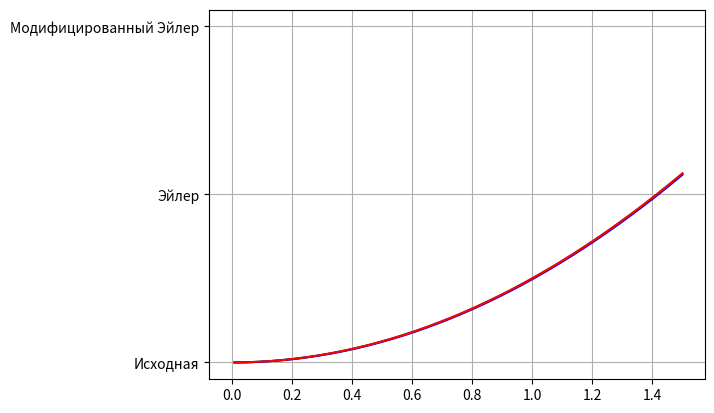

The matplotlib source for this figure:
import math
import matplotlib.pyplot as plt
def main():
    n = 150
    xE,yE = findEler(0,0,0.01,n)
    xM,yM = modifiedEler(0,0,0.01,n)
    xR,yR = rungeMethod(0,0,0.01,n)
    ix,iy = initial(xE,n)
    #showGraphic(ix, iy, "red", xE, yE, "blue","Эйлер")
    #showGraphic(ix, iy, "red", xM, yM, "purple","Модифицированный Эйлер")
    #showGraphic(ix, iy, "red", xR, yR, "black","Рунге-Кутты 4-ого порядка")
    plt.grid()
    plt.plot(ix, iy, "green","Исходная")
    plt.plot(xE, yE, "blue","Эйлер")
    plt.plot(xM, yM, "red","Модифицированный Эйлер")
    #plt.plot(ix,findEps(iy, yE),color="red")
    #plt.plot(ix,findEps(iy, yM),color="green")
    #plt.plot(ix,findEps(iy, yR),color="blue")
    #plt.legend(['Eler','Modified','Runge'])
    plt.show()
    #rungeRule(0,0,0.01,150)

def rungeRule(x0,y0,h,n):
    xE,yE = findEler(x0,y0,h,n)
    xE2,yE2 = findEler(x0,y0,h/2,n)
    xM,yM = modifiedEler(x0,y0,h,n)
    xM2,yM2 = modifiedEler(x0,y0,h/2,n)
    xR,yR = rungeMethod(x0,y0,h,n)
    xR2,yR2 = rungeMethod(x0,y0,h/2,n)
    ix,iy = initial(xE,n)
    y1 = dif(yE,yE2,1)
    y2 = dif(yM,yM2,2)
    y3 = dif(yR,yR2,4)
    plt.grid()
    plt.plot(ix,y1,color="red")
    plt.plot(ix,y2,color="green")
    plt.plot(ix,y3,color="blue")
    plt.legend(['Eler','Modified','Runge'])
    plt.show()

def dif(y1,y2,p):
    y = []
    for i in range(0,len(y1)):
        y.append((abs(y1[i]-y2[i]))/(pow(2,p)-1))
    return y

def findEps(iy,my):
    eps = []
    for i in range(0,len(iy)):
        eps.append(abs(iy[i]-my[i]))
    return eps

def findEler(x0,y0,h,n):
    resX = []
    resY = []
    x = x0
    y = y0
    for i in range(0,n):
        y += h*getDxy(x,y)
        x += h
        resX.append(x)
        resY.append(y)
    return resX,resY



def modifiedEler(x0,y0,h,n):
    xE,yE = findEler(x0,y0,h,n)
    resX = []
    resY = []
    x = x0
    y = y0
    for i in range(0,n):
        y += (1/2)*h*(getDxy(x,y)+getDxy(x+h,yE[i]))
        x += h
        resX.append(x)
        resY.append(y)
    return resX,resY

def rungeMethod(x0,y0,h,n):
    resX = []
    resY = []
    x = x0
    y = y0
    for i in range(0,n):
        k1 = h * getDxy(x,y)
        k2 = h * getDxy(x+h/2,y+k1/2)
        k3 = h * getDxy(x+h/2,y+k2/2)
        k4 = h * getDxy(x+h,y+k3)
        y += 1/6*(k1+2*k2+2*k3+k4)
        x += h
        resX.append(x)
        resY.append(y)
    return resX,resY

def initial(xList,n):
    y = []
    for x in xList:
        y.append(x**2/2)
    return xList,y
    
def getDxy(x,y):
    return x

def showGraphic(ix,iy,selectedColor,x,y,selectedColor2,label):
    plt.grid()
    plt.plot(ix,iy,color=selectedColor)
    plt.plot(x,y,color=selectedColor2)
    plt.legend(['Исходная функция',label])
    plt.show()
main()